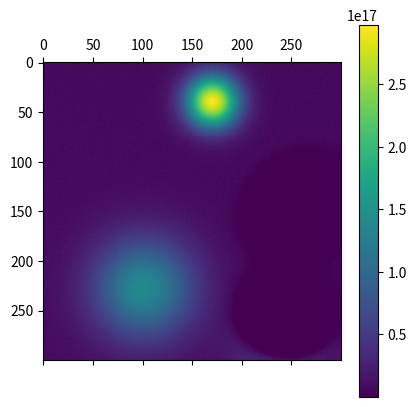

Write Python code to recreate this figure.
import numpy as np
import matplotlib.pyplot as plt

def ionosphere_electron_density(height, width, size, seed=None):
    if seed is not None:
        np.random.seed(seed)

    # Physical domain (assume square patch)
    L = np.sqrt(size)
    x = np.linspace(0, L, width)
    y = np.linspace(0, L, height)
    X, Y = np.meshgrid(x, y, indexing="ij")

    # --- 1. Background ionospheric density (F-region-ish) ---
    n0 = 8e15  # typical mid-F region electron density [m^-3]

    # gentle large-scale gradient (solar zenith / geomagnetic effects mimic)
    grad = 1 + 0.15 * (X / L) - 0.10 * (Y / L)

    background = n0 * grad

    # --- 2. Correlated turbulence (smoothed random field) ---
    noise = np.random.randn(width, height)

    kx = np.fft.fftfreq(width)[:, None]
    ky = np.fft.fftfreq(height)[None, :]

    k2 = kx**2 + ky**2

    # correlation length ~ fraction of domain
    corr_length = 0.08 * L
    k0 = 1.0 / corr_length

    filter_kernel = np.exp(-k2 * (k0**2))
    noise_k = np.fft.fft2(noise)
    turbulence = np.fft.ifft2(noise_k * filter_kernel).real

    turbulence = turbulence / np.std(turbulence)

    # amplitude ~ 10–25% fluctuations
    turbulence_field = 0.2 * n0 * turbulence

    # --- 3. Plasma blobs / irregularities ---
    blobs = np.zeros_like(background)
    n_blobs = np.random.randint(3, 8)

    for _ in range(n_blobs):
        x0 = np.random.uniform(0, L)
        y0 = np.random.uniform(0, L)

        amp = np.random.uniform(-100, 40) * n0
        sigma = np.random.uniform(0.03*L, 0.12*L)

        blobs += amp * np.exp(-((X - x0)**2 + (Y - y0)**2) / (2 * sigma**2))

    # --- 4. Combine and enforce positivity ---
    n_e = background + turbulence_field + blobs

    # ensure physical positivity
    n_e = np.clip(n_e, 1e9, None)

    return n_e

if __name__ == "__main__":
    matrix = ionosphere_electron_density(300, 300, size=1e6, seed=42)

    plt.matshow(matrix, cmap='viridis')

    # Add a colorbar legend
    plt.colorbar()

    # Display the plot
    plt.show()
